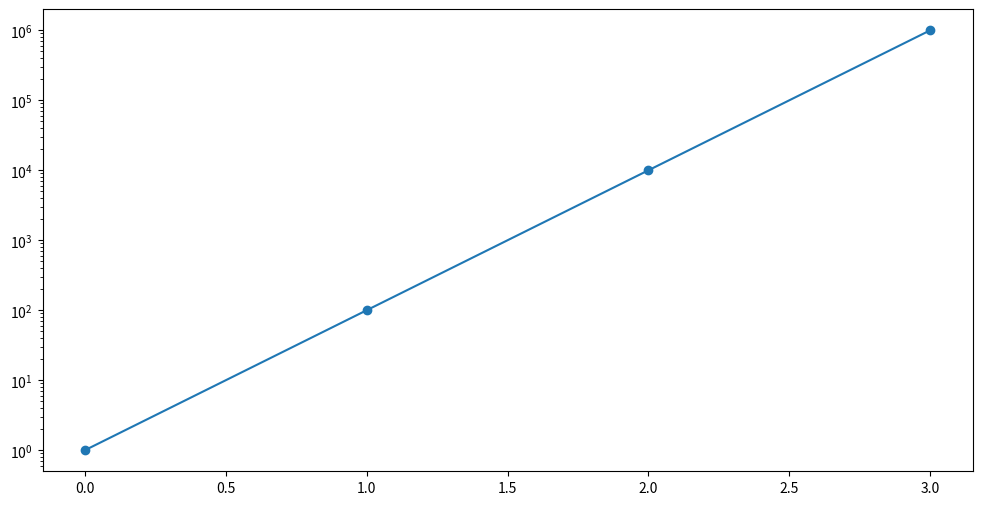

Python code for this plot:
import matplotlib.pyplot as plt
import math
e = math.e
x = [0,1,2,3]
y= [1,100,10000,1000000]

#plot by log scale
plt.figure(figsize=(12, 6))
plt.plot(x, y, label='Actual Price', linestyle='-', marker='o')
plt.yscale('log')  # Logarithmic scale
plt.show()